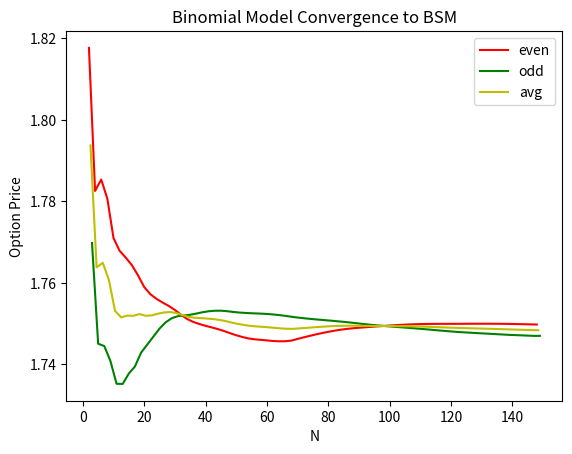

Write Python code to recreate this figure.
import numpy as np
import matplotlib.pyplot as plt

S_0 = 20
strike = 21
r = 0.12
vol = 0.2
N = 150
T = 1 #year

class LatticeNode:
    def __init__(self, stock_price):
        self.stock_price = stock_price
        self.option_value = None

def compute_neutral_p(r, dt, u, d):
    e = np.exp(r*dt)
    p = (e-d)/(u-d)
    return p

def compute_option_price(r, dt, p, f_u, f_d):
    expected_option_price = p*f_u + (1-p)*f_d
    e = np.exp(-r*dt)
    current_option_price = e*expected_option_price
    return current_option_price

#----------------------
#Pass n and root node to generate full binomial tree
#----------------------
def build_lattice(n, u, d, S_0, dt, strike, option_style, option_type, r=0.05):
    S = [[None for i in range(n-t+1)] for t in range(n + 1)]
    p = compute_neutral_p(r, dt, u, d)
    exerciseBoundary = []

    for t in range(n+1):
        exerciseStockPrice = 0
        exercised = False
        for i in range (n-t+1):
            stockPrice = S_0 * (u ** i) * (d ** (n-i-t))
            S[n-i-t][i] = LatticeNode(stockPrice)
            if(t == 0):
                if(option_type == "call"):
                    S[n-i-t][i].option_value = max(0, stockPrice - strike)
                else:
                    S[n-i-t][i].option_value = max(0, strike - stockPrice)
            else:
                f_u = S[n-i-t][i+1].option_value
                f_d = S[n-i+1-t][i].option_value
                optionPrice = compute_option_price(r,dt,p,f_u,f_d)
                if(option_style == "european"):
                    S[n-i-t][i].option_value = optionPrice
                else:
                    if(option_type == "call"):
                        payoff = max(0, stockPrice - strike)
                        if(payoff > optionPrice and exerciseStockPrice == 0):
                            exerciseStockPrice = stockPrice
                    else:
                        payoff = max(0, strike - stockPrice)
                        if(payoff == 0 and not exercised):
                            exerciseStockPrice = stockPrice * d/u
                            exercised = True
                    S[n-i-t][i].option_value = max(optionPrice, payoff)
        exerciseBoundary.append(exerciseStockPrice)
    exerciseBoundary.reverse()
    
    if(option_style == "american"):
        return S, exerciseBoundary                    
    return S

def main():
    evenxpoints = []
    evenypoints = []
    oddxpoints = []
    oddypoints = []
    for n in range (2,N):
        dt = T/n

        #We will use CRR parameters, taking volatility into account
        u = np.exp(vol * np.sqrt(dt))
        d = np.exp(-vol * np.sqrt(dt))

        binomialLattice, _ = build_lattice(n,u,d,S_0,dt, strike, "american", "put")
        optionValue = binomialLattice[0][0].option_value
        
        #We plot odd N and even N separately to visualizae oscillation phenomenon
        if(n%2 == 0):
            evenxpoints.append(n)
            evenypoints.append(optionValue)
        else:
            oddxpoints.append(n)
            oddypoints.append(optionValue)
        sumxpoints = [(x+y)/2 for x, y in zip(evenxpoints, oddxpoints)]
        sumypoints = [(x+y)/2 for x, y in zip(evenypoints, oddypoints)]
        
    plt.plot(evenxpoints, evenypoints, color='r', label='even')
    plt.plot(oddxpoints, oddypoints, color='g', label='odd')
    plt.plot(sumxpoints, sumypoints, color='y', label='avg')
    plt.xlabel("N")
    plt.ylabel("Option Price")
    plt.title("Binomial Model Convergence to BSM")
    plt.legend()    
    plt.show()
    return

if __name__ == "__main__":
    main()
